Dataset: dataset (GitHub, akifsari-dev/derin_ogrenme). Classes: address, company, date, total.

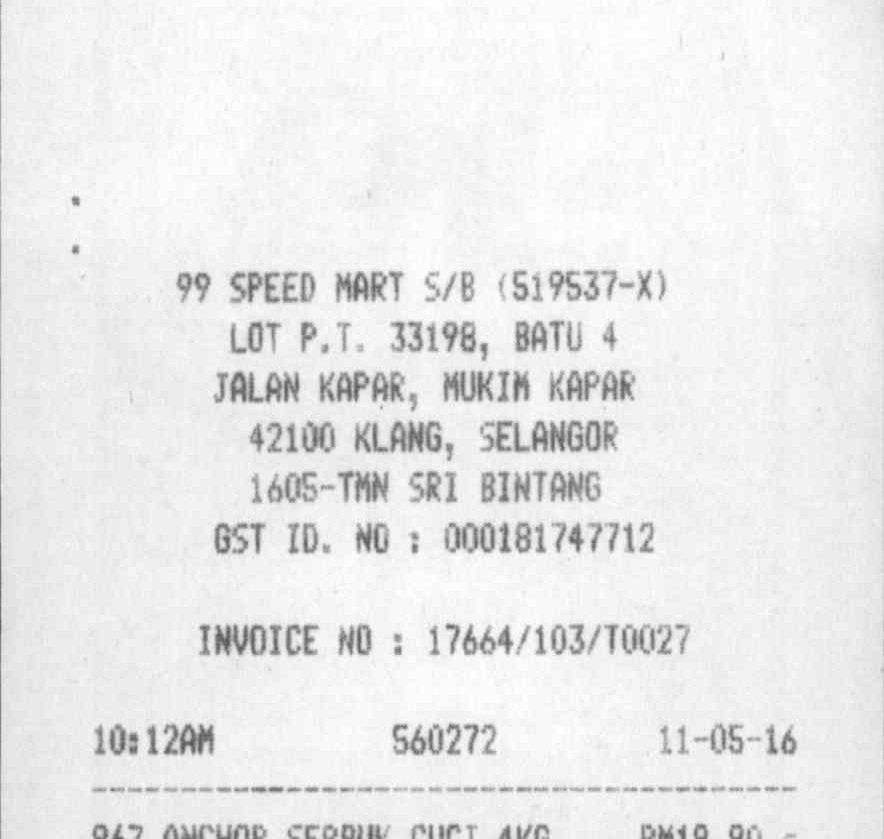
Label: address

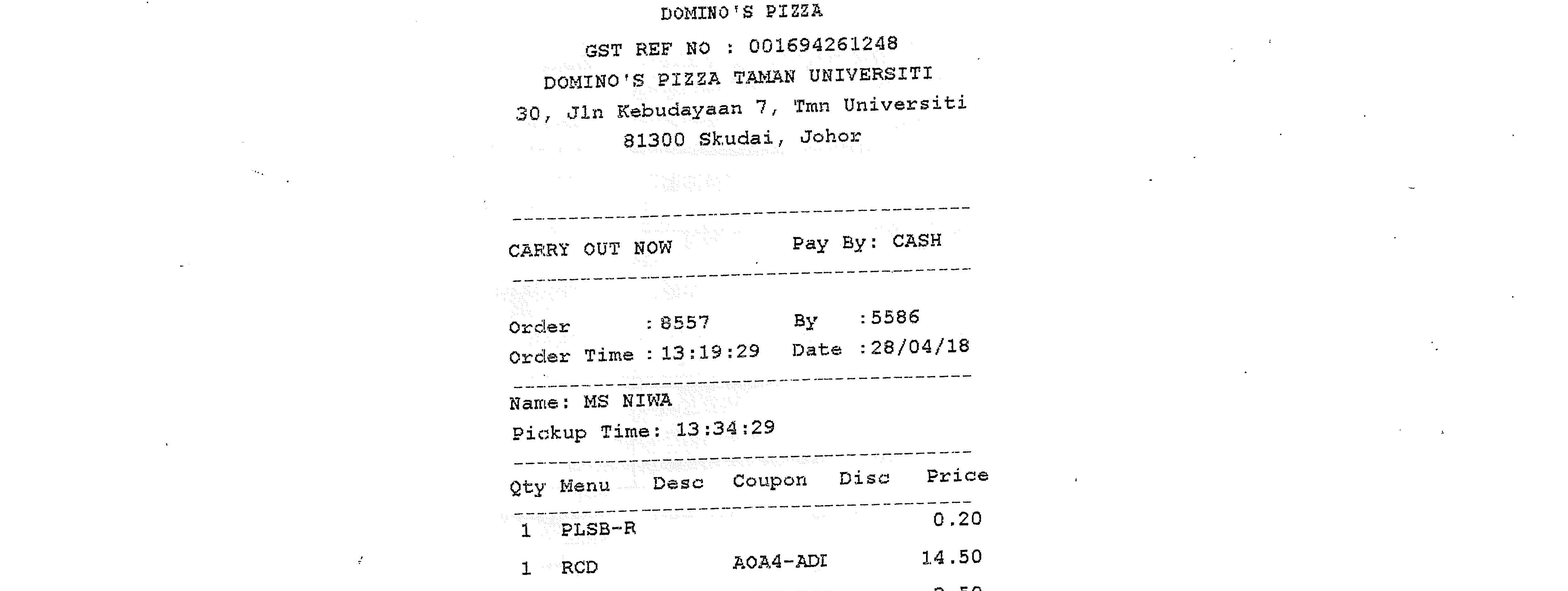
Label: address

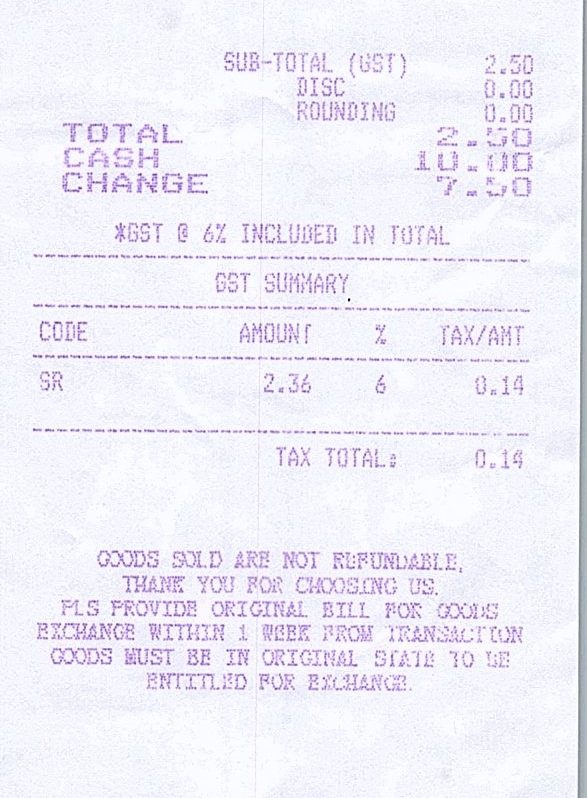
Label: total

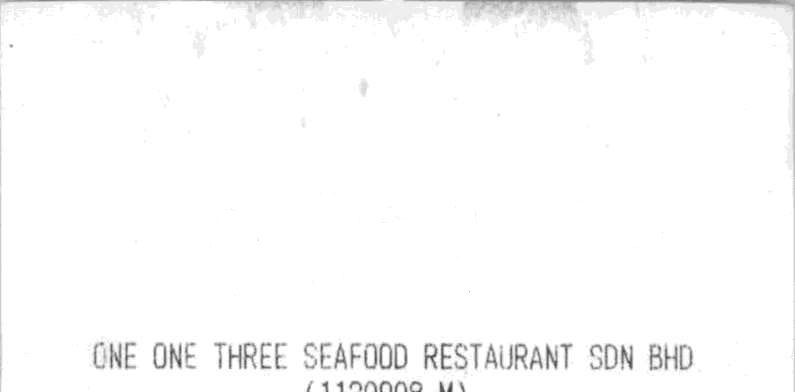
Label: company

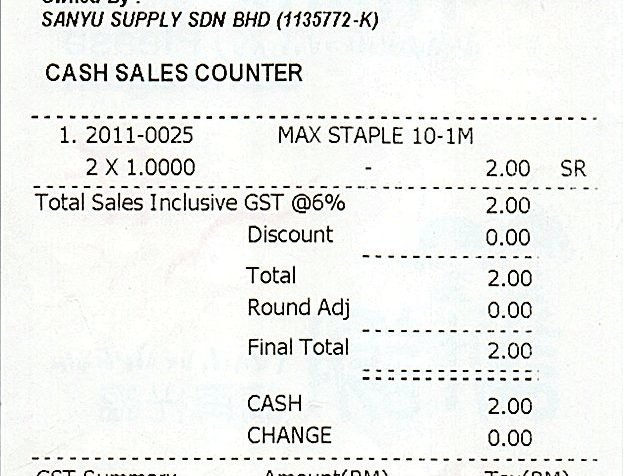
Label: date

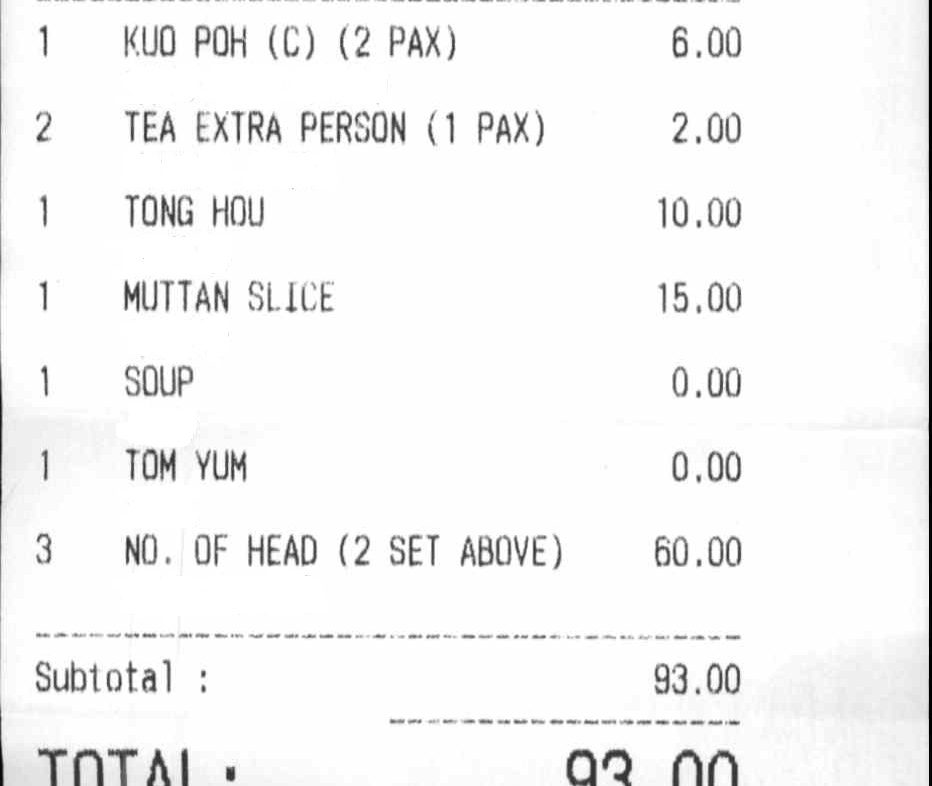
Label: total
